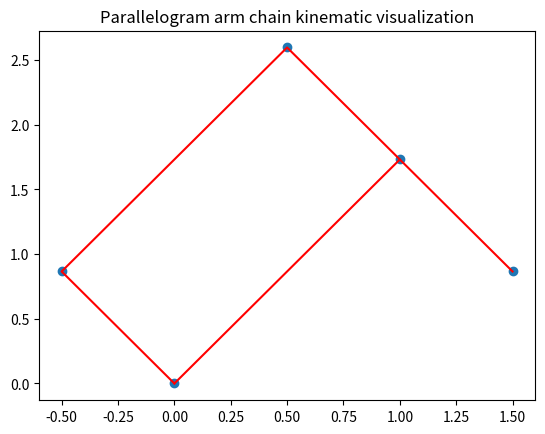
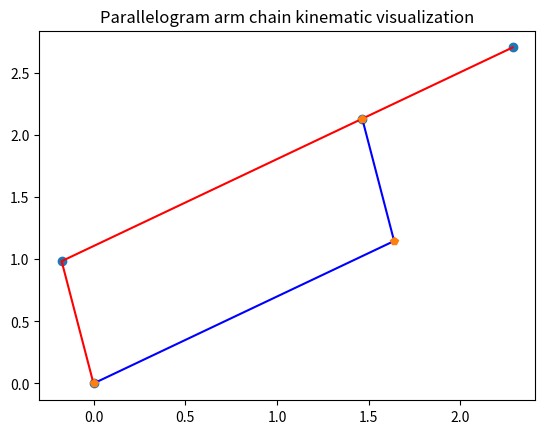

Python code for these plots, in order:
# -*- coding: utf-8 -*-
"""
Created on Mon Aug  5 13:13:52 2019

@brief this script calculates the forwrad kinematic of a parallelgram close-loop model.
 There will be two configuartion used in this script.
 The first configuration has the cut-off point at the last joint (joint4)
 The second configuration has the cut-off point at the third joint counted from either direction.

[redacted]
"""

#import
import numpy as np
import matplotlib.pyplot as plt

############################################################################
# First configuration where the parallelogram is as described as below:
# 1. first two joints connect to the link 0 is link1' and link1''
# 2. joint 4 is selected as the cut joint
# 3. a1' = a3' and a2' = a1''
# End-effector is connected on joint 4 and all the params are all constant
#############################################################################

# Input
input_theta1 = 2* np.pi/3
input_theta2 = np.pi/3


# Constraints for close-loop chain based on this configuration
# this constraints is obtained by having the same position from two parts of the chains
theta2 = input_theta2 - input_theta1
theta3 = np.pi - theta2

# Obtain the first part of the chain (from link 0 - link1'-link2'-link3')
# DH params
a = np.array([1,2,1])
d = np.array([0,0,0])
alpha = np.array([0,0,0])
theta = np.array([input_theta1, theta2, theta3])


# Transformation matrix from frame i to  frame (i-1), stores in list A
A = list()
num_joints = 3
for i in range(num_joints):
    T = np.matrix([[np.cos(theta[i]), -np.sin(theta[i])*np.cos(alpha[i]), np.sin(alpha[i])*np.sin(alpha[i]), a[i] *np.cos(theta[i])],
                [np.sin(theta[i]), np.cos(theta[i])*np.cos(alpha[i]), -np.cos(theta[i])*np.sin(alpha[i]), a[i]*np.sin(theta[i])],
                [0, np.sin(alpha[i]), np.cos(alpha[i]), d[i]],
                [0, 0, 0, 1]])
    A.append(T)
    
# Obtain the second part of the chain (from link 0 - link1'')
a2=a[1]
d2=0
alpha2=0
theta2=np.pi/4

# Transformation from link0 to link1''
A2 = np.matrix([[np.cos(theta2), -np.sin(theta2), 0, a2*np.cos(theta2)],
                [np.sin(theta2), np.cos(theta2), 0, a2*np.sin(theta2)],
                [0,0,1,0],
                [0,0,0,1]])

# Transformation from frame 3 to frame 4 (end-effector)
a3 = 1
A3 = np.matrix([[1, 0, 0, a3],
                [0, 1, 0, 0],
                [0, 0, 1, 0],
                [0, 0, 0, 1]])
    
    
# Calculate the end-effector position and position of each joint
p1 = np.matrix([0, 0, 0, 1])
p1 = p1.transpose()
p2 = A[0]* p1
p3 = A[0] *A[1] *p1
p4 = A[0] *A[1]* A[2] *p1
p4_2 = A2* p1 # how come p4_2 is not same as p4
ef = A[0] *A[1]* A[2]* A3 *p1
    

# Visualizae the result
plt.figure()
x = np.array([p1.item(0), p2.item(0), p3.item(0), p4.item(0), ef.item(0)])
y = np.array([p1.item(1), p2.item(1), p3.item(1), p4.item(1), ef.item(1)])
plt.plot(x, y, 'o') #plot the joint and end-effector
plt.plot(x, y,'r') #plot the link
plt.plot([x[0], x[3]], [y[0], y[3]], 'r') #close the loop
plt.title('Parallelogram arm chain kinematic visualization')
    




####################################################
# the second configuration



#####################################################

# Input
#input_theta1 = 2* np.pi/3
#input_theta2 = np.pi/3
input_theta1 = 100 * np.pi/ 180
input_theta2 = 35 * np.pi/ 180


# Constraints for close-loop chain based on this configuration
# this constraints is obtained by having the same position from two parts of the chains
the2 = input_theta2 - input_theta1
the4 = input_theta1 - input_theta2

# Obtain the first part of the chain (from link 0 - link1'-link2')
# DH params
a = np.array([1,2])
d = np.array([0,0])
alpha = np.array([0,0])
theta = np.array([input_theta1, the2])

# Transformation matrix from frame i to  frame (i-1), stores in list A
A = list()
num_joints = 2
for i in range(num_joints):
    T = np.matrix([[np.cos(theta[i]), -np.sin(theta[i])*np.cos(alpha[i]), np.sin(alpha[i])*np.sin(alpha[i]), a[i] *np.cos(theta[i])],
                [np.sin(theta[i]), np.cos(theta[i])*np.cos(alpha[i]), -np.cos(theta[i])*np.sin(alpha[i]), a[i]*np.sin(theta[i])],
                [0, np.sin(alpha[i]), np.cos(alpha[i]), d[i]],
                [0, 0, 0, 1]])
    A.append(T)

# Obtain the first part of the chain (from link 0 - link1'-link2')
# DH params
a2 = np.array([2,1])
d2 = np.array([0,0])
alpha2 = np.array([0,0])
theta2 = np.array([input_theta2, the4])

# Transformation matrix from frame i to  frame (i-1), stores in list A
A2 = list()
num_joints = 2
for i in range(num_joints):
    T = np.matrix([[np.cos(theta2[i]), -np.sin(theta2[i])*np.cos(alpha2[i]), np.sin(alpha2[i])*np.sin(alpha2[i]), a2[i] *np.cos(theta2[i])],
                [np.sin(theta2[i]), np.cos(theta2[i])*np.cos(alpha2[i]), -np.cos(theta2[i])*np.sin(alpha2[i]), a2[i]*np.sin(theta2[i])],
                [0, np.sin(alpha2[i]), np.cos(alpha2[i]), d2[i]],
                [0, 0, 0, 1]])
    A2.append(T)

# Transformation from frame 3 to frame 4 (end-effector)
a3 = 1
A3 = np.matrix([[1, 0, 0, a3],
                [0, 1, 0, 0],
                [0, 0, 1, 0],
                [0, 0, 0, 1]])


# Calculate the end-effector position and position of each joint
p1 = np.matrix([0, 0, 0, 1])
p1 = p1.transpose()
p2 = A[0]* p1
p3 = A[0] *A[1] *p1
p4 = A2[0]*p1
p3_2 = A2[0]*A2[1]*p1
ef = A[0] *A[1]*A3 *p1


# Visualizae the result
plt.figure()
x = np.array([p1.item(0), p2.item(0), p3.item(0), ef.item(0)])
y = np.array([p1.item(1), p2.item(1), p3.item(1), ef.item(1)])
x2 = np.array([p1.item(0), p4.item(0), p3.item(0)])
y2 = np.array([p1.item(1), p4.item(1), p3.item(1)])
plt.plot(x, y, 'o') #plot the joint and end-effector
plt.plot(x, y,'r') #plot the link
plt.plot(x2, y2, 'b') #plot the joint and end-effector
plt.plot(x2, y2,'p') #plot the link
#plt.plot([x[0], x[3]], [y[0], y[3]], 'r') #close the loop
plt.title('Parallelogram arm chain kinematic visualization')